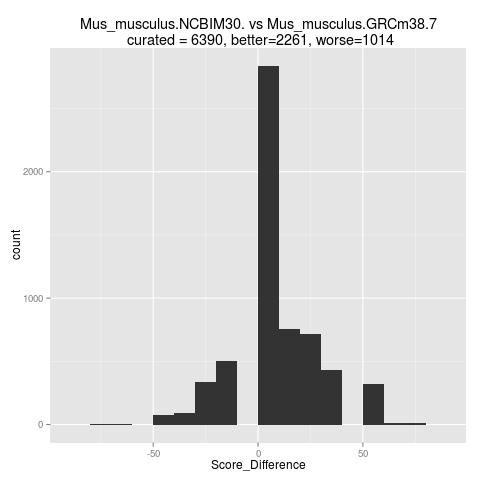

Values plotted in this chart, from the file beside it:
Cond	Score	LengthClusterValidationOutput	LengthRankValidationOutput	GeneMergeValidationOutput	DuplicationValidationOutput	AlignmentValidationOutput
Mus_musculus.NCBIM30	88	true	false	true	true	true
Mus_musculus.NCBIM30	88	false	true	true	true	true
Mus_musculus.NCBIM30	100	true	true	true	true	true
Mus_musculus.NCBIM30	88	true	false	true	true	true
Mus_musculus.NCBIM30	100	true	true	true	true	true
Mus_musculus.NCBIM30	75	false	false	true	true	true
Mus_musculus.NCBIM30	50	false	false	true	true	false
Mus_musculus.NCBIM30	63	false	true	true	true	false
Mus_musculus.NCBIM30	88	true	false	true	true	true
Mus_musculus.NCBIM30	100	true	true	true	true	true
Mus_musculus.NCBIM30	100	true	true	true	true	true
Mus_musculus.NCBIM30	50	false	false	true	true	false
Mus_musculus.NCBIM30	100	true	true	true	true	true
Mus_musculus.NCBIM30	75	false	false	true	true	true
Mus_musculus.NCBIM30	50	false	false	true	true	false
Mus_musculus.NCBIM30	75	false	false	true	true	true
Mus_musculus.NCBIM30	100	true	true	true	true	true
Mus_musculus.NCBIM30	100	true	true	true	true	true
Mus_musculus.NCBIM30	75	false	false	true	true	true
Mus_musculus.NCBIM30	100	true	true	true	true	true
Mus_musculus.NCBIM30	38	false	true	false	true	false
Mus_musculus.NCBIM30	75	false	false	true	true	true
Mus_musculus.NCBIM30	100	true	true	true	true	true
Mus_musculus.NCBIM30	88	true	false	true	true	true
Mus_musculus.NCBIM30	88	false	true	true	true	true
Mus_musculus.NCBIM30	100	true	true	true	true	true
Mus_musculus.NCBIM30	88	false	true	true	true	true
Mus_musculus.NCBIM30	50	false	false	true	true	false
Mus_musculus.NCBIM30	75	false	false	true	true	true
Mus_musculus.NCBIM30	88	false	true	true	true	true
Mus_musculus.NCBIM30	50	false	false	true	true	false
Mus_musculus.NCBIM30	88	false	true	true	true	true
Mus_musculus.NCBIM30	100	true	true	true	true	true
Mus_musculus.NCBIM30	63	true	false	true	true	false
Mus_musculus.NCBIM30	75	false	false	true	true	true
Mus_musculus.NCBIM30	100	true	true	true	true	true
Mus_musculus.NCBIM30	75	true	true	true	true	false
Mus_musculus.NCBIM30	88	false	true	true	true	true
Mus_musculus.NCBIM30	100	true	true	true	true	true
Mus_musculus.NCBIM30	100	true	true	true	true	true
Mus_musculus.NCBIM30	75	false	false	true	true	true
Mus_musculus.NCBIM30	50	false	false	true	true	false
Mus_musculus.NCBIM30	88	false	true	true	true	true
Mus_musculus.NCBIM30	75	false	false	true	true	true
Mus_musculus.NCBIM30	100	true	true	true	true	true
Mus_musculus.NCBIM30	63	false	true	true	true	false
Mus_musculus.NCBIM30	75	false	false	true	true	true
Mus_musculus.NCBIM30	50	false	false	true	true	false
Mus_musculus.NCBIM30	88	true	false	true	true	true
Mus_musculus.NCBIM30	100	true	true	true	true	true
Mus_musculus.NCBIM30	100	true	true	true	true	true
Mus_musculus.NCBIM30	75	true	true	true	true	false
Mus_musculus.NCBIM30	100	true	true	true	true	true
Mus_musculus.NCBIM30	100	true	true	true	true	true
Mus_musculus.NCBIM30	100	true	true	true	true	true
Mus_musculus.NCBIM30	75	true	true	true	true	false
Mus_musculus.NCBIM30	100	true	true	true	true	true
Mus_musculus.NCBIM30	38	false	true	true	false	false
Mus_musculus.NCBIM30	38	false	true	true	false	false
Mus_musculus.NCBIM30	88	false	true	true	true	true
... 80,050 more rows
